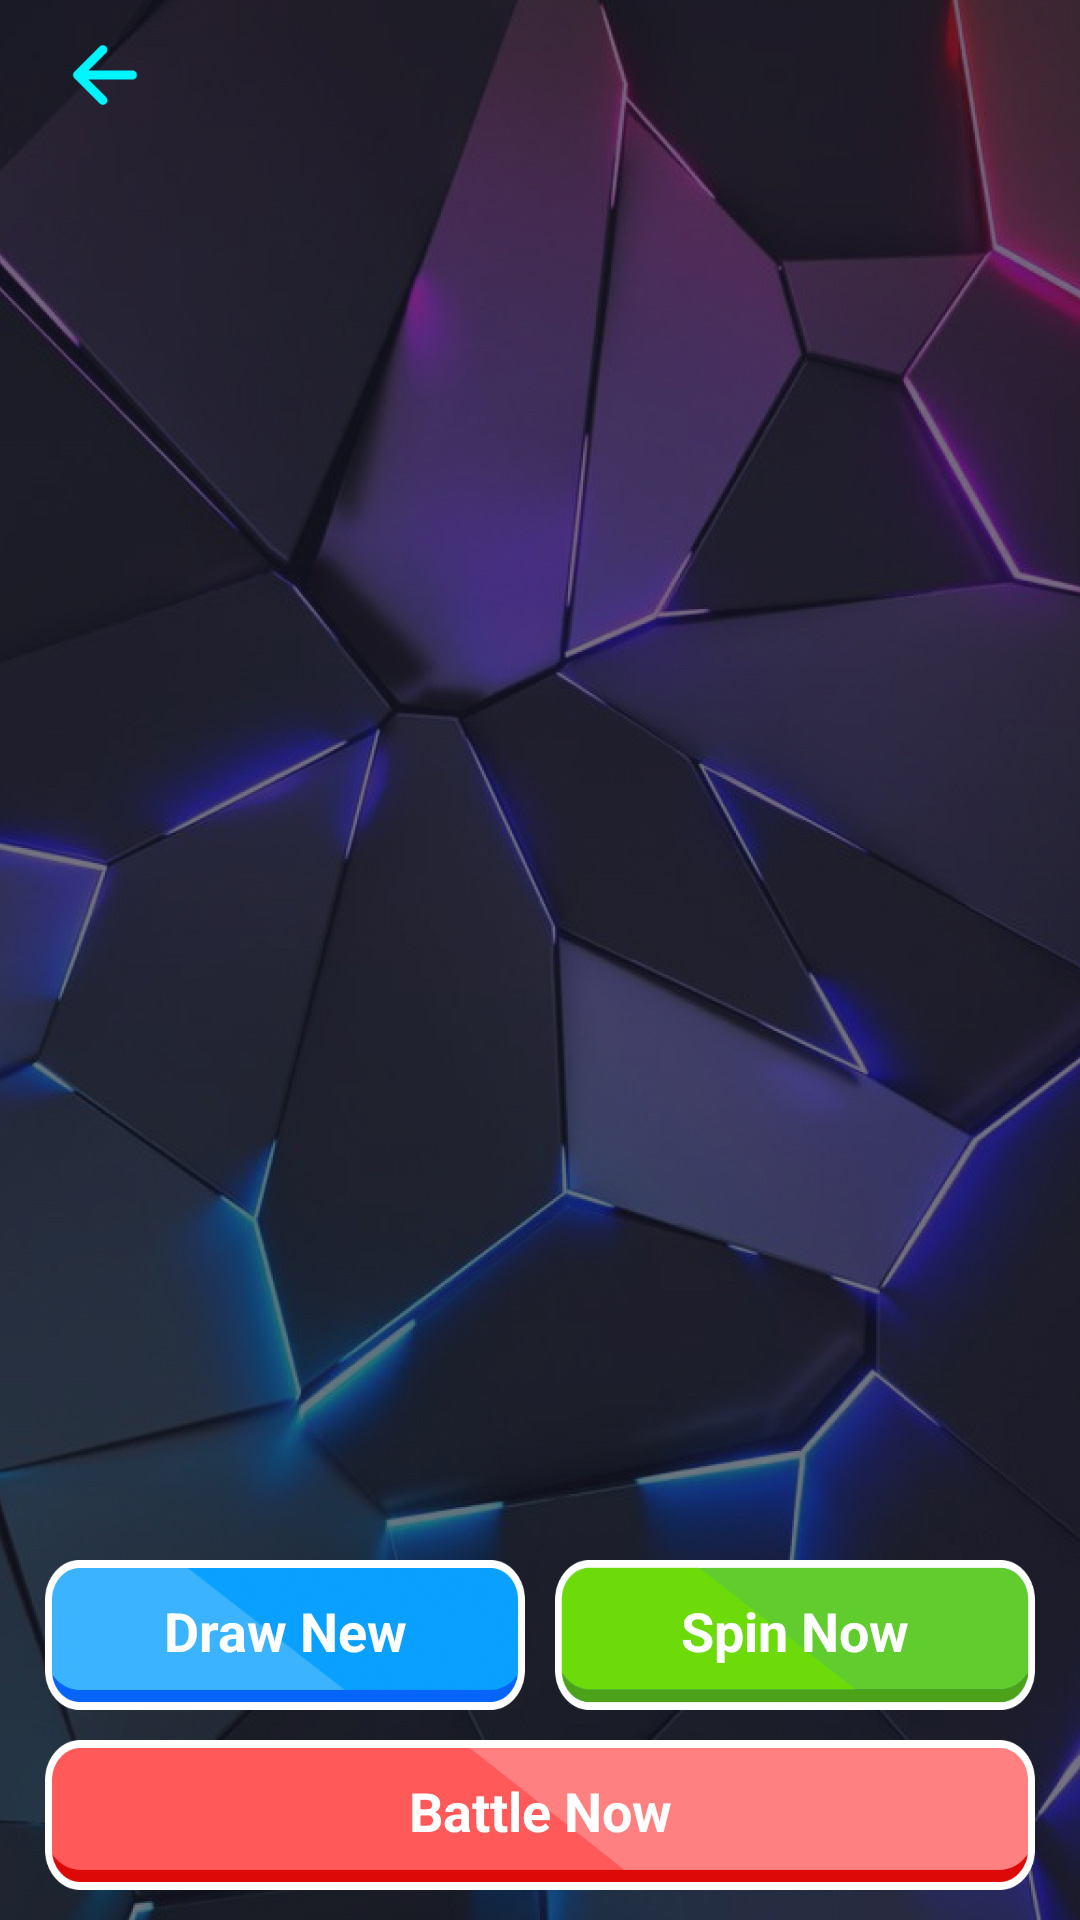

This screen was rendered from an Android layout file. Write that file and the resources it references.
<!-- AndroidManifest.xml: application theme Theme.MyApp -->
<!-- res/layout/activity_view_image_spinner.xml -->
<?xml version="1.0" encoding="utf-8"?>
<RelativeLayout xmlns:android="http://schemas.android.com/apk/res/android"
    xmlns:app="http://schemas.android.com/apk/res-auto"
    android:layout_width="match_parent"
    android:layout_height="match_parent">

    <ImageView
        android:id="@+id/home_img_bg"
        android:layout_width="match_parent"
        android:layout_height="match_parent"
        android:scaleType="centerCrop"
        android:src="@drawable/bg_home" />

    <RelativeLayout
        android:id="@+id/root_layout"
        android:layout_width="match_parent"
        android:layout_height="match_parent">

        <RelativeLayout
            android:id="@+id/layout_nativeads"
            android:layout_width="match_parent"
            android:layout_height="wrap_content"
            android:layout_alignParentBottom="true">

            <com.google.android.ads.nativetemplates.TemplateView
                android:id="@+id/app_nativeads"
                android:layout_width="match_parent"
                android:layout_height="wrap_content"
                android:visibility="gone"
                app:gnt_size_min="true"
                app:gnt_template_type="@layout/gnt_medium_template_view" />

        </RelativeLayout>

        <RelativeLayout
            android:layout_width="match_parent"
            android:layout_height="match_parent"
            android:layout_above="@id/layout_nativeads">

            <ImageView
                android:id="@+id/btn_back"
                android:layout_width="50dp"
                android:layout_height="50dp"
                android:layout_gravity="center_vertical"
                android:layout_marginLeft="10dp"
                android:padding="10dp"
                android:src="@drawable/ic_back" />

            <ImageView
                android:id="@+id/img_draw"
                android:layout_width="match_parent"
                android:layout_height="wrap_content"
                android:layout_marginTop="40dp"
                android:adjustViewBounds="true"
                android:padding="30dp" />

            <LinearLayout
                android:layout_width="match_parent"
                android:layout_height="wrap_content"
                android:layout_alignParentBottom="true"
                android:layout_centerHorizontal="true"
                android:layout_marginBottom="10dp"
                android:orientation="vertical"
                android:paddingHorizontal="15dp">

                <LinearLayout
                    android:layout_width="match_parent"
                    android:layout_height="wrap_content"
                    android:orientation="horizontal">

                    <TextView
                        android:id="@+id/btn_draw_spin"
                        android:layout_width="match_parent"
                        android:layout_height="50dp"
                        android:layout_marginRight="5dp"
                        android:layout_weight="1"
                        android:background="@drawable/ic_btn_save"
                        android:gravity="center"
                        android:paddingBottom="3dp"
                        android:text="@string/draw_new"
                        android:textColor="@color/white"
                        android:textSize="18sp"
                        android:textStyle="bold" />

                    <TextView
                        android:id="@+id/btn_spin_now"
                        android:layout_width="match_parent"
                        android:layout_height="50dp"
                        android:layout_marginLeft="5dp"
                        android:layout_weight="1"
                        android:background="@drawable/ic_btn_spin"
                        android:gravity="center"
                        android:paddingBottom="3dp"
                        android:text="@string/spin_now"
                        android:textColor="@color/white"
                        android:textSize="18sp"
                        android:textStyle="bold" />

                </LinearLayout>

                <TextView
                    android:id="@+id/btn_battle_now"
                    android:layout_width="match_parent"
                    android:layout_height="50dp"
                    android:layout_marginTop="10dp"
                    android:background="@drawable/ic_btn_battle"
                    android:gravity="center"
                    android:paddingBottom="3dp"
                    android:text="@string/battle_now"
                    android:textColor="@color/white"
                    android:textSize="18sp"
                    android:textStyle="bold" />

            </LinearLayout>

        </RelativeLayout>

    </RelativeLayout>

</RelativeLayout>
<!-- resources referenced by this layout -->
<resources>
  <color name="white">#FFFFFFFF</color>
  <!-- drawable bg_home: jpg bitmap (drawable-nodpi, 236500 bytes) -->
  <!-- drawable ic_back: png bitmap (drawable-nodpi, 749 bytes) -->
  <!-- drawable ic_btn_battle: png bitmap (drawable-nodpi, 6773 bytes) -->
  <!-- drawable ic_btn_save: png bitmap (drawable-nodpi, 53336 bytes) -->
  <!-- drawable ic_btn_spin: png bitmap (drawable-nodpi, 7160 bytes) -->
  <string name="battle_now">Battle Now</string>
  <string name="draw_new">Draw New</string>
  <string name="spin_now">Spin Now</string>
  <style name="Theme.MyApp" parent="Theme.Material3.DayNight.NoActionBar" />
</resources>
